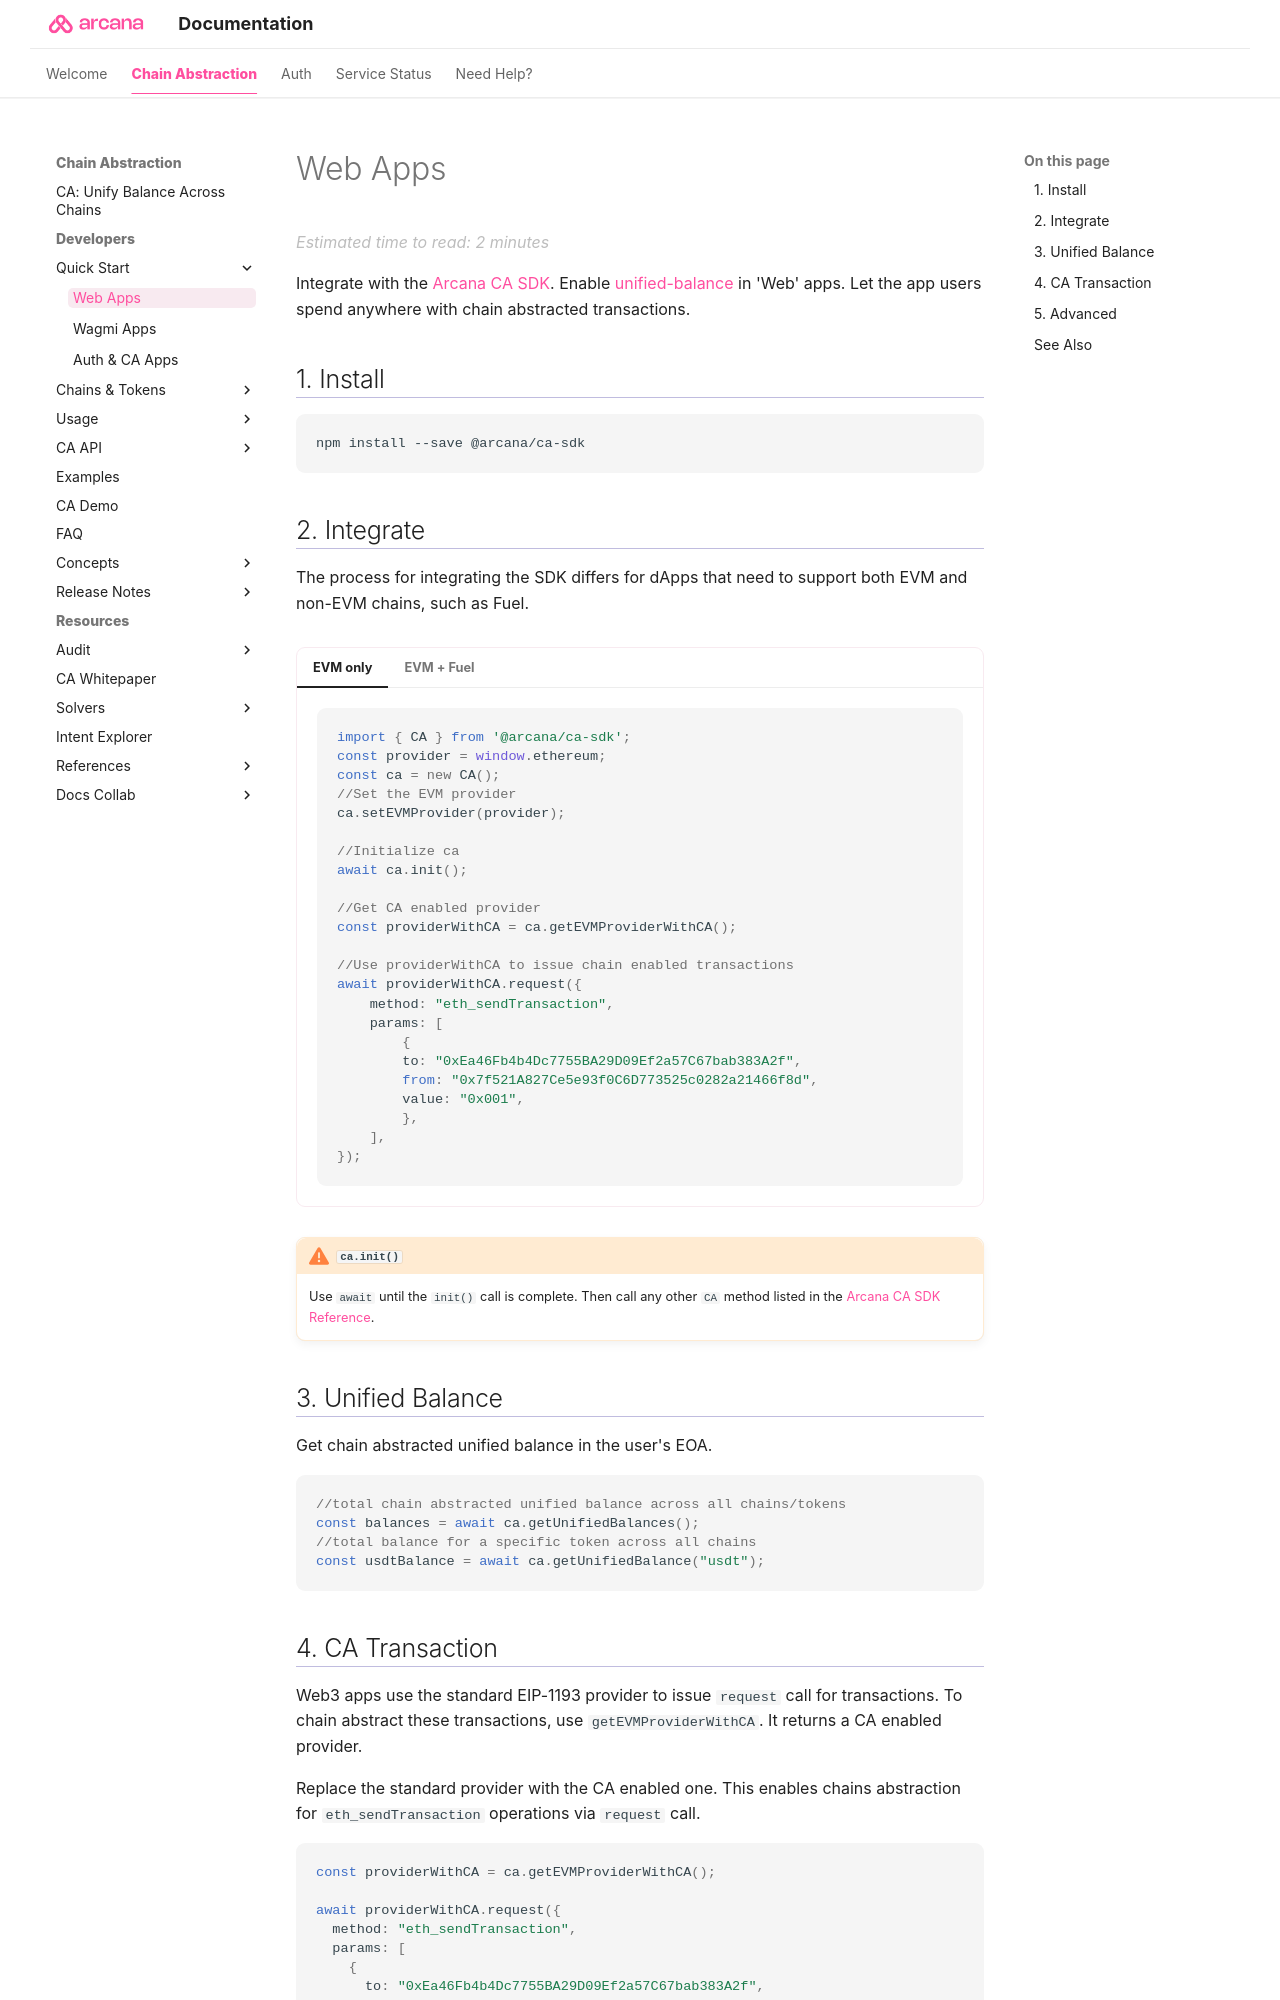

repository: shaloo/docs.arcana · page: quick-start/ca-quick-start/index.html · generator: mkdocs

---
alias: ca-quick-start
title: "Web Apps"
description: "Get Started quickly with Arcana Chain Abstraction. Enable 
unified balance and chain abstracted transactions for app users."
arcana:
  root_rel_path: ..
  app_type: "'Web'"
  app_example_submodule: "'`ca-sdk-example`'"
---

Integrate with the [[concept-casdk|{{config.extra.arcana.ca_sdk_name}}]].
Enable [[concept-unified-balance|unified-balance]] in {{page.meta.arcana.app_type}}
apps. Let the app users spend anywhere with chain abstracted transactions.

## 1. Install

{% include "./code-snippets/casdk_install.md" %}

## 2. Integrate

{% include "./text-snippets/quick-start-int-casdk.md" %}

## 3. Unified Balance

Get chain abstracted unified balance in the user's EOA.

{% include "./code-snippets/ca_get_ub.md" %}
